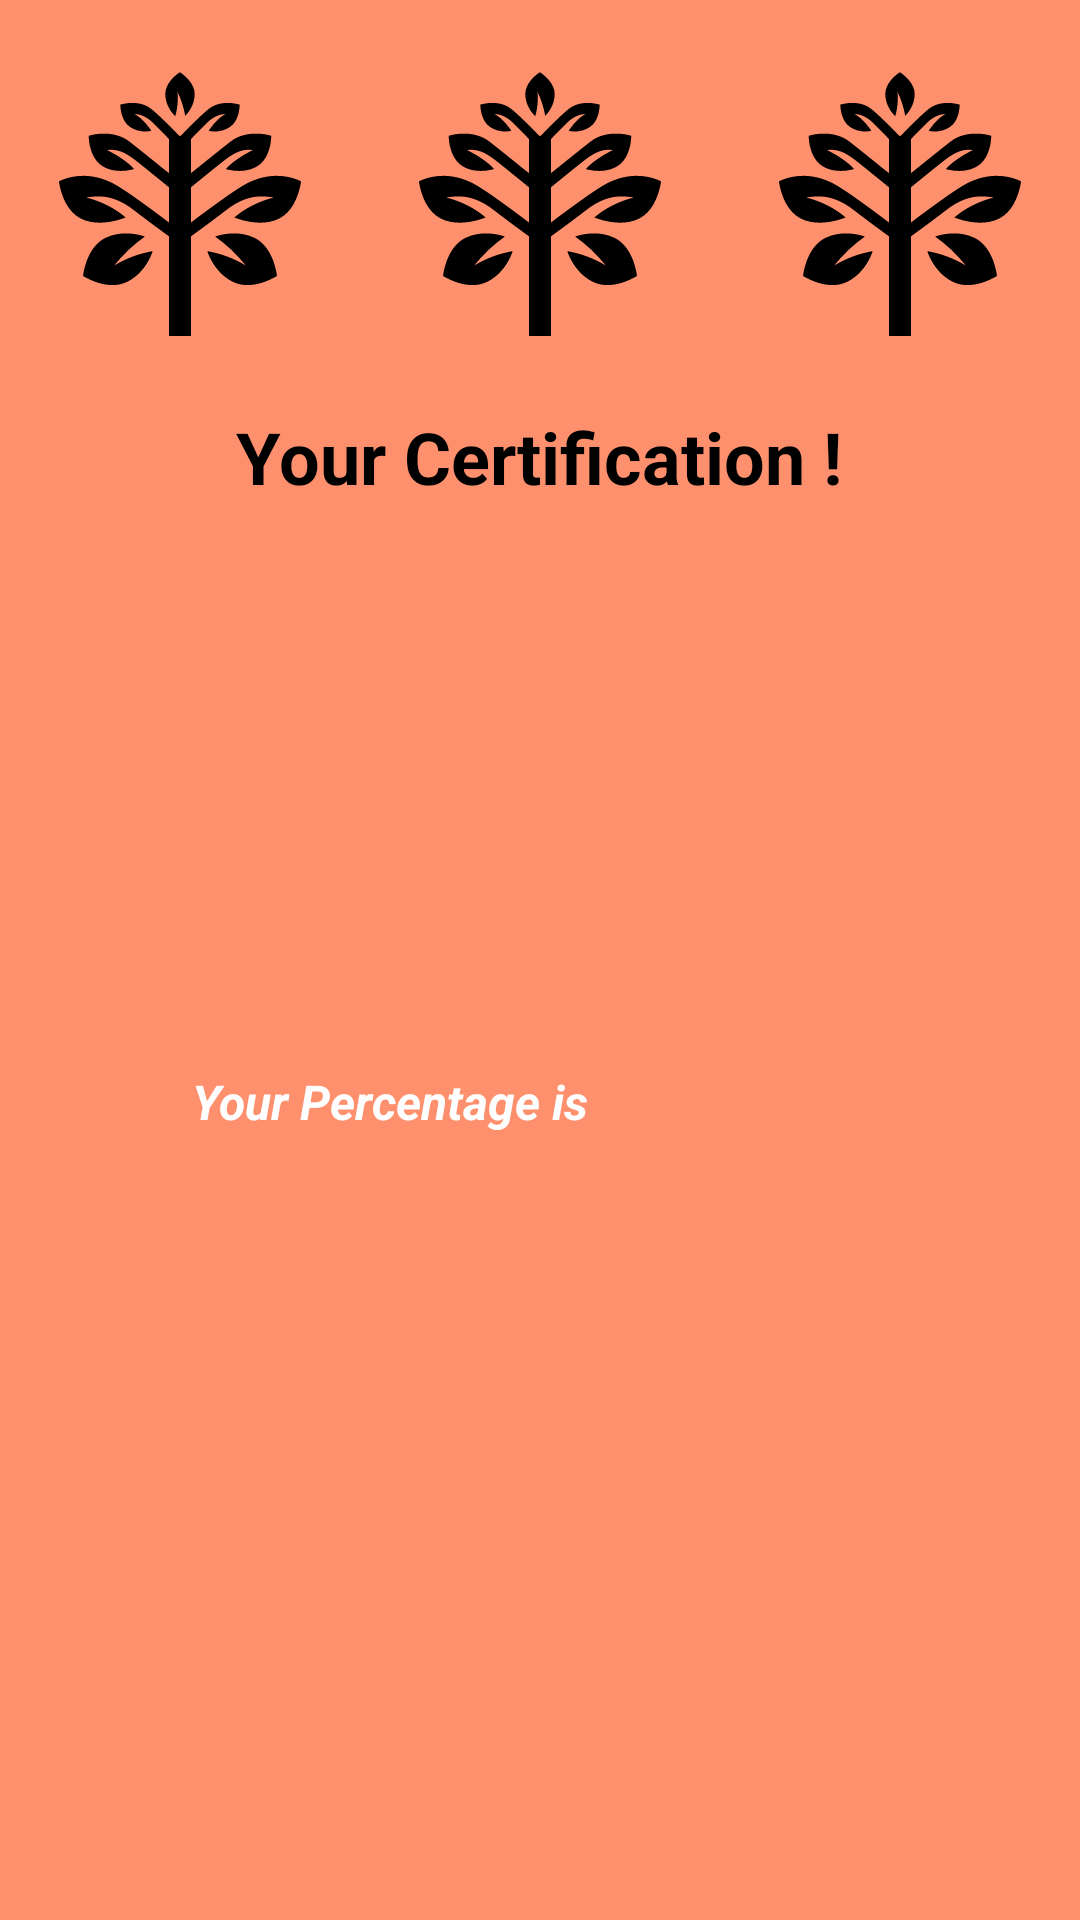

Android layout source for this screen:
<!-- AndroidManifest.xml: application theme AppTheme -->
<!-- res/layout/activity_quize_marks.xml -->
<?xml version="1.0" encoding="utf-8"?>
<LinearLayout
    xmlns:android="http://schemas.android.com/apk/res/android"
    xmlns:app="http://schemas.android.com/apk/res-auto"
    xmlns:tools="http://schemas.android.com/tools"
    android:layout_width="match_parent"
    android:layout_height="match_parent"
    android:orientation="vertical"
    android:background="@color/secondActivityBackground"
    tools:context=".QuizeMarks">

<LinearLayout
    android:layout_width="match_parent"
    android:layout_height="wrap_content">

    <ImageView
        android:layout_width="104dp"
        android:layout_height="104dp"
        android:src="@drawable/ic_tree"
        android:layout_margin="16dp"
        android:layout_weight="1"
        />
    <ImageView
        android:layout_width="104dp"
        android:layout_height="104dp"
        android:src="@drawable/ic_tree"
        android:layout_margin="16dp"
        android:layout_weight="1"
        />
    <ImageView
        android:layout_width="104dp"
        android:layout_height="104dp"
        android:src="@drawable/ic_tree"
        android:layout_margin="16dp"
        android:layout_weight="1"
        />

</LinearLayout>

    <TextView
        android:layout_width="wrap_content"
        android:layout_gravity="center"
        android:layout_height="wrap_content"
        android:text="@string/your_certification"
        android:textColor="@android:color/black"
        android:textSize="24sp"
        android:textStyle="bold"
        />

    <TextView
        android:id="@+id/tv1"
        android:layout_width="match_parent"
        android:layout_height="104dp"
        android:layout_margin="28dp"
        android:textSize="16sp"
        android:textColor="@color/white"
        android:textStyle="bold|italic"
        tools:text="gogo"
        />

    <LinearLayout
        android:layout_width="match_parent"
        android:layout_height="wrap_content"
        android:gravity="center"
        >

     <TextView
         android:id="@+id/tv2"
         android:layout_width="wrap_content"
         android:layout_height="wrap_content"
         android:layout_margin="28dp"
         android:textSize="16sp"
         android:textColor="@color/white"
         android:textStyle="bold|italic"
         android:text="Your Percentage is "

         />

        <TextView
            android:id="@+id/tv3"
            android:layout_width="96dp"
            android:layout_height="match_parent"
            android:textSize="24sp"
            android:textColor="@color/white"
            android:textStyle="bold"
            android:gravity="center"
            />

    </LinearLayout>

    <TextView
        android:id="@+id/tv4"
        android:layout_width="match_parent"
        android:layout_height="wrap_content"
        android:textColor="@android:color/black"
        android:textSize="24sp"
        android:textStyle="bold"
        android:gravity="center"
        />

    <LinearLayout
        android:layout_width="match_parent"
        android:layout_height="wrap_content"
        android:layout_marginTop="216dp"
        >

        <ImageView
            android:layout_width="104dp"
            android:layout_height="104dp"
            android:src="@drawable/ic_tree"
            android:layout_margin="16dp"
            android:layout_weight="1"
            />
        <ImageView
            android:layout_width="104dp"
            android:layout_height="104dp"
            android:src="@drawable/ic_tree"
            android:layout_margin="16dp"
            android:layout_weight="1"
            />
        <ImageView
            android:layout_width="104dp"
            android:layout_height="104dp"
            android:src="@drawable/ic_tree"
            android:layout_margin="16dp"
            android:layout_weight="1"
            />

    </LinearLayout>






</LinearLayout>
<!-- resources referenced by this layout -->
<resources>
  <color name="secondActivityBackground">#FF906D</color>
  <color name="white">#FFFEFE</color>
  <!-- drawable ic_tree: vector/xml drawable (drawable, 2636 chars, omitted) -->
  <string name="your_certification">Your Certification !</string>
  <style name="AppTheme" parent="Theme.AppCompat.Light.NoActionBar">
          
          <item name="colorPrimary">@color/colorPrimary</item>
          <item name="colorPrimaryDark">#FEFEFF</item>
          <item name="colorButtonNormal">#FF5722</item>
      </style>
  <color name="colorPrimary">#6200EE</color>
</resources>
